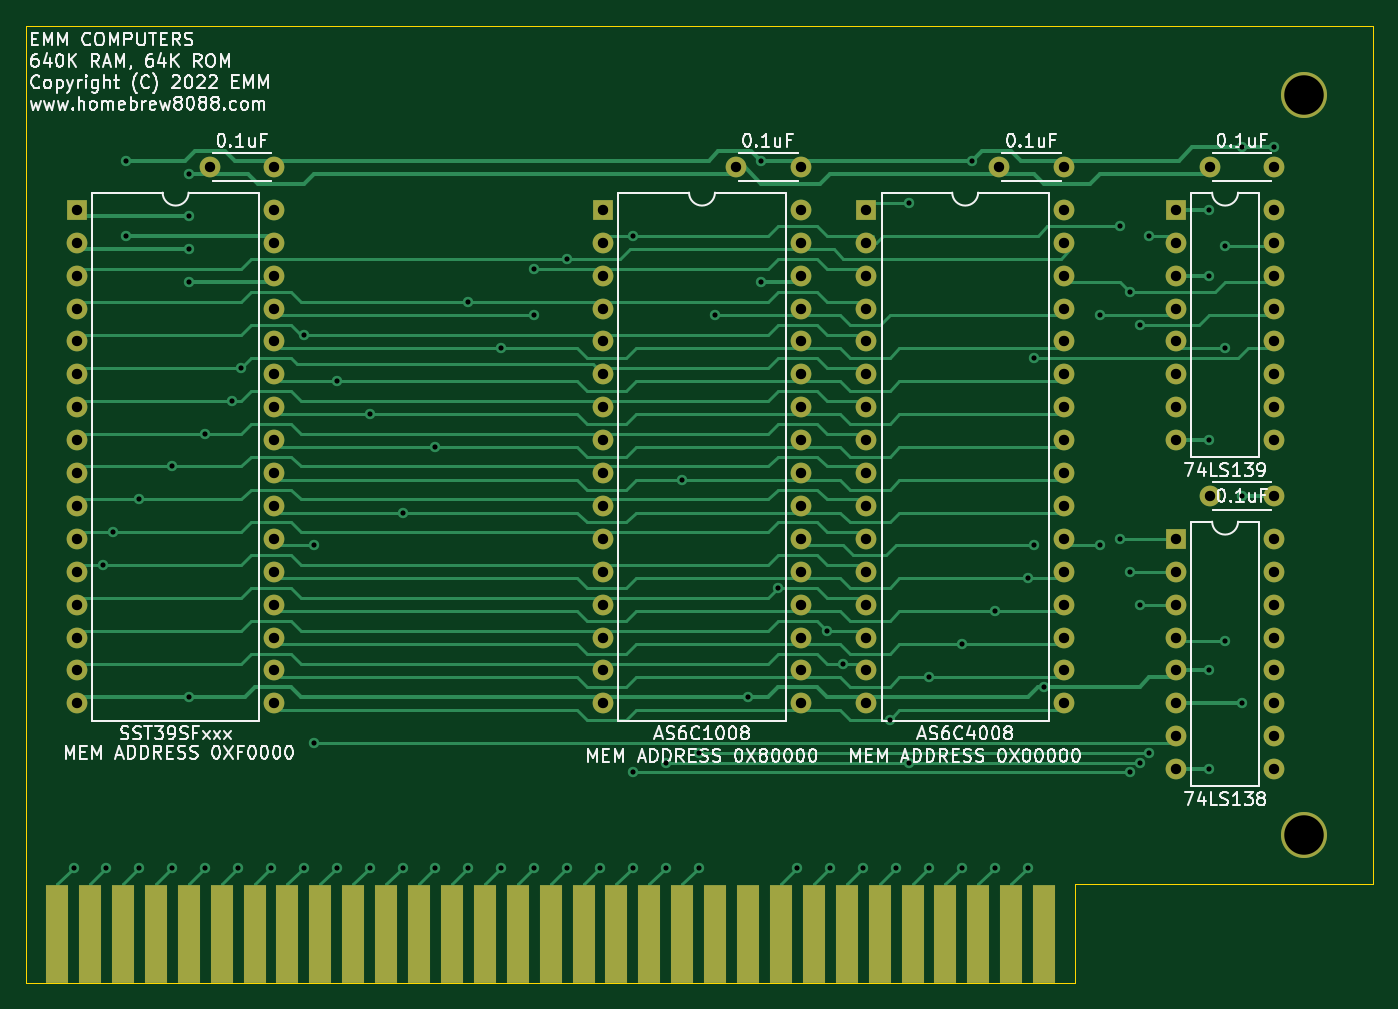
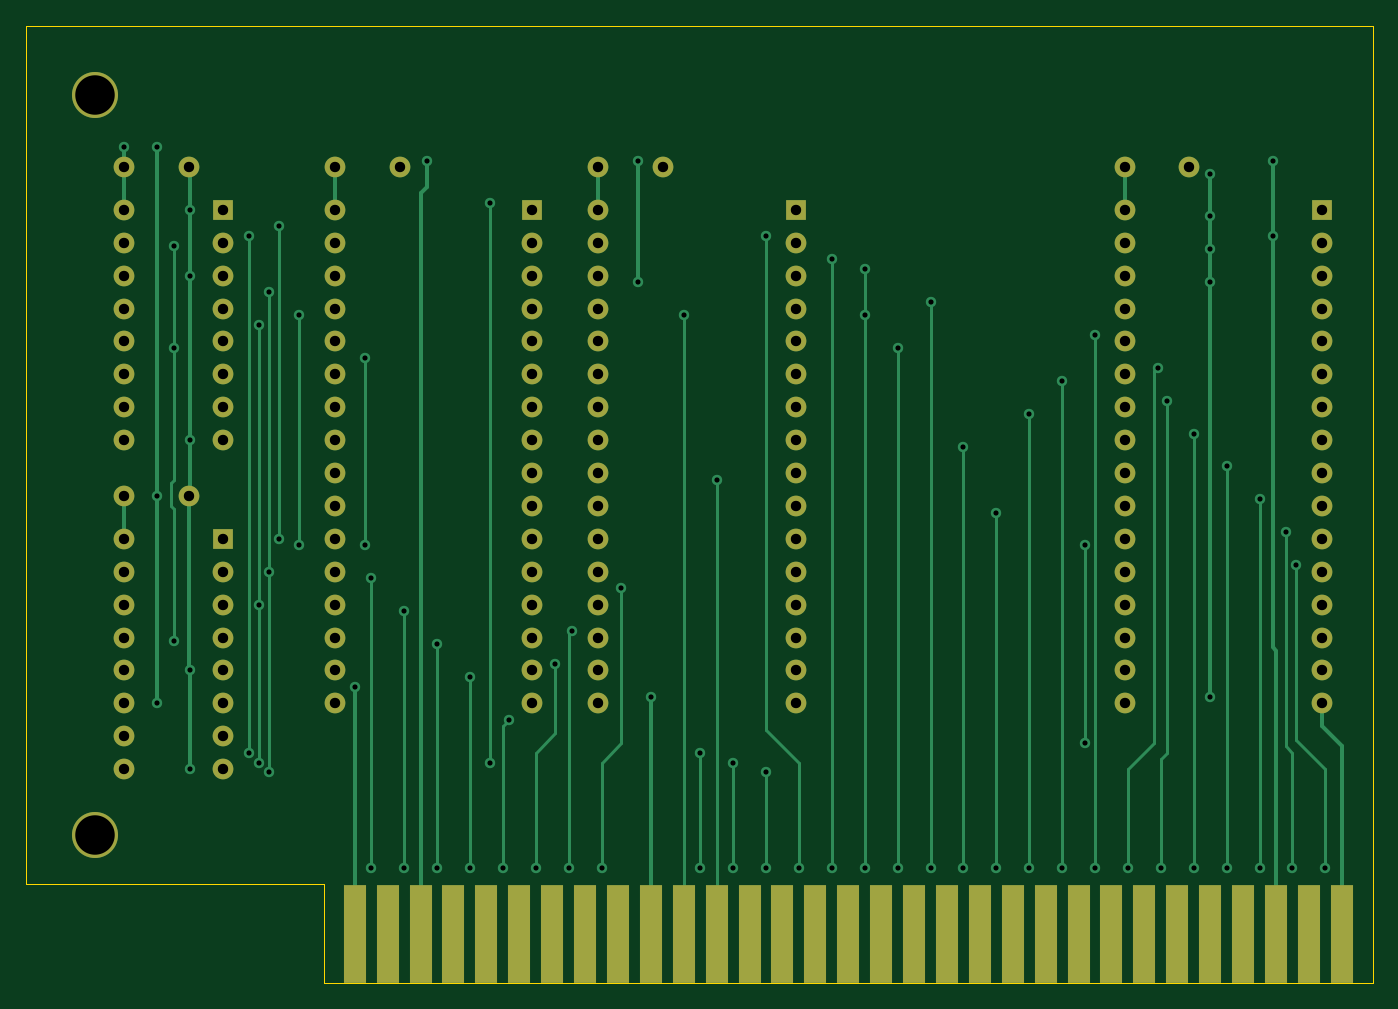
Circuit board: 10 layer files. Board 104.0 x 73.9 mm.
- bottom_copper: 64k 640k-B_Cu.gbr (21363 bytes)
- bottom_mask: 64k 640k-B_Mask.gbr (5400 bytes)
- paste: 64k 640k-B_Paste.gbr (495 bytes)
- outline: 64k 640k-Edge_Cuts.gbr (885 bytes)
- top_copper: 64k 640k-F_Cu.gbr (44905 bytes)
- top_mask: 64k 640k-F_Mask.gbr (5400 bytes)
- paste: 64k 640k-F_Paste.gbr (495 bytes)
- top_silk: 64k 640k-F_SilkS.gbr (60915 bytes)
- drill: 64k 640k-NPTH.drl (269 bytes)
- drill: 64k 640k-PTH.drl (3919 bytes)

=== bottom_copper: 64k 640k-B_Cu.gbr (21363 bytes, source omitted) ===
=== bottom_mask: 64k 640k-B_Mask.gbr (5400 bytes, source omitted) ===
=== paste: 64k 640k-B_Paste.gbr ===
G04 #@! TF.GenerationSoftware,KiCad,Pcbnew,(5.1.8)-1*
G04 #@! TF.CreationDate,2022-10-19T08:29:44-06:00*
G04 #@! TF.ProjectId,64k 640k,36346b20-3634-4306-9b2e-6b696361645f,rev?*
G04 #@! TF.SameCoordinates,Original*
G04 #@! TF.FileFunction,Paste,Bot*
G04 #@! TF.FilePolarity,Positive*
%FSLAX46Y46*%
G04 Gerber Fmt 4.6, Leading zero omitted, Abs format (unit mm)*
G04 Created by KiCad (PCBNEW (5.1.8)-1) date 2022-10-19 08:29:44*
%MOMM*%
%LPD*%
G01*
G04 APERTURE LIST*
G04 APERTURE END LIST*
M02*

=== outline: 64k 640k-Edge_Cuts.gbr ===
G04 #@! TF.GenerationSoftware,KiCad,Pcbnew,(5.1.8)-1*
G04 #@! TF.CreationDate,2022-10-19T08:29:44-06:00*
G04 #@! TF.ProjectId,64k 640k,36346b20-3634-4306-9b2e-6b696361645f,rev?*
G04 #@! TF.SameCoordinates,Original*
G04 #@! TF.FileFunction,Profile,NP*
%FSLAX46Y46*%
G04 Gerber Fmt 4.6, Leading zero omitted, Abs format (unit mm)*
G04 Created by KiCad (PCBNEW (5.1.8)-1) date 2022-10-19 08:29:44*
%MOMM*%
%LPD*%
G01*
G04 APERTURE LIST*
G04 #@! TA.AperFunction,Profile*
%ADD10C,0.050000*%
G04 #@! TD*
G04 APERTURE END LIST*
D10*
X82923380Y-59664600D02*
X186936380Y-59664600D01*
X82923380Y-125958600D02*
X82923380Y-59664600D01*
X82923380Y-133578600D02*
X82923380Y-125958600D01*
X163949380Y-133578600D02*
X82923380Y-133578600D01*
X163949380Y-125958600D02*
X163949380Y-133578600D01*
X186936380Y-125958600D02*
X186936380Y-59664600D01*
X163949380Y-125958600D02*
X186936380Y-125958600D01*
M02*

=== top_copper: 64k 640k-F_Cu.gbr (44905 bytes, source omitted) ===
=== top_mask: 64k 640k-F_Mask.gbr ===
G04 #@! TF.GenerationSoftware,KiCad,Pcbnew,(5.1.8)-1*
G04 #@! TF.CreationDate,2022-10-19T08:29:44-06:00*
G04 #@! TF.ProjectId,64k 640k,36346b20-3634-4306-9b2e-6b696361645f,rev?*
G04 #@! TF.SameCoordinates,Original*
G04 #@! TF.FileFunction,Soldermask,Top*
G04 #@! TF.FilePolarity,Negative*
%FSLAX46Y46*%
G04 Gerber Fmt 4.6, Leading zero omitted, Abs format (unit mm)*
G04 Created by KiCad (PCBNEW (5.1.8)-1) date 2022-10-19 08:29:44*
%MOMM*%
%LPD*%
G01*
G04 APERTURE LIST*
%ADD10O,1.600000X1.600000*%
%ADD11R,1.600000X1.600000*%
%ADD12C,1.600000*%
%ADD13R,1.780000X7.620000*%
%ADD14C,3.556000*%
G04 APERTURE END LIST*
D10*
G04 #@! TO.C,U1*
X102100380Y-73888600D03*
X86860380Y-111988600D03*
X102100380Y-76428600D03*
X86860380Y-109448600D03*
X102100380Y-78968600D03*
X86860380Y-106908600D03*
X102100380Y-81508600D03*
X86860380Y-104368600D03*
X102100380Y-84048600D03*
X86860380Y-101828600D03*
X102100380Y-86588600D03*
X86860380Y-99288600D03*
X102100380Y-89128600D03*
X86860380Y-96748600D03*
X102100380Y-91668600D03*
X86860380Y-94208600D03*
X102100380Y-94208600D03*
X86860380Y-91668600D03*
X102100380Y-96748600D03*
X86860380Y-89128600D03*
X102100380Y-99288600D03*
X86860380Y-86588600D03*
X102100380Y-101828600D03*
X86860380Y-84048600D03*
X102100380Y-104368600D03*
X86860380Y-81508600D03*
X102100380Y-106908600D03*
X86860380Y-78968600D03*
X102100380Y-109448600D03*
X86860380Y-76428600D03*
X102100380Y-111988600D03*
D11*
X86860380Y-73888600D03*
G04 #@! TD*
D12*
G04 #@! TO.C,C1*
X102100380Y-70586600D03*
X97100380Y-70586600D03*
G04 #@! TD*
D10*
G04 #@! TO.C,U3*
X142740380Y-73888600D03*
X127500380Y-111988600D03*
X142740380Y-76428600D03*
X127500380Y-109448600D03*
X142740380Y-78968600D03*
X127500380Y-106908600D03*
X142740380Y-81508600D03*
X127500380Y-104368600D03*
X142740380Y-84048600D03*
X127500380Y-101828600D03*
X142740380Y-86588600D03*
X127500380Y-99288600D03*
X142740380Y-89128600D03*
X127500380Y-96748600D03*
X142740380Y-91668600D03*
X127500380Y-94208600D03*
X142740380Y-94208600D03*
X127500380Y-91668600D03*
X142740380Y-96748600D03*
X127500380Y-89128600D03*
X142740380Y-99288600D03*
X127500380Y-86588600D03*
X142740380Y-101828600D03*
X127500380Y-84048600D03*
X142740380Y-104368600D03*
X127500380Y-81508600D03*
X142740380Y-106908600D03*
X127500380Y-78968600D03*
X142740380Y-109448600D03*
X127500380Y-76428600D03*
X142740380Y-111988600D03*
D11*
X127500380Y-73888600D03*
G04 #@! TD*
D10*
G04 #@! TO.C,U4*
X163060380Y-73888600D03*
X147820380Y-111988600D03*
X163060380Y-76428600D03*
X147820380Y-109448600D03*
X163060380Y-78968600D03*
X147820380Y-106908600D03*
X163060380Y-81508600D03*
X147820380Y-104368600D03*
X163060380Y-84048600D03*
X147820380Y-101828600D03*
X163060380Y-86588600D03*
X147820380Y-99288600D03*
X163060380Y-89128600D03*
X147820380Y-96748600D03*
X163060380Y-91668600D03*
X147820380Y-94208600D03*
X163060380Y-94208600D03*
X147820380Y-91668600D03*
X163060380Y-96748600D03*
X147820380Y-89128600D03*
X163060380Y-99288600D03*
X147820380Y-86588600D03*
X163060380Y-101828600D03*
X147820380Y-84048600D03*
X163060380Y-104368600D03*
X147820380Y-81508600D03*
X163060380Y-106908600D03*
X147820380Y-78968600D03*
X163060380Y-109448600D03*
X147820380Y-76428600D03*
X163060380Y-111988600D03*
D11*
X147820380Y-73888600D03*
G04 #@! TD*
D12*
G04 #@! TO.C,C6*
X179316380Y-95986600D03*
X174316380Y-95986600D03*
G04 #@! TD*
G04 #@! TO.C,C3*
X142740380Y-70586600D03*
X137740380Y-70586600D03*
G04 #@! TD*
D13*
G04 #@! TO.C,J9*
X85336380Y-129768600D03*
X87876380Y-129768600D03*
X90416380Y-129768600D03*
X92956380Y-129768600D03*
X95496380Y-129768600D03*
X98036380Y-129768600D03*
X100576380Y-129768600D03*
X103116380Y-129768600D03*
X105656380Y-129768600D03*
X108196380Y-129768600D03*
X110736380Y-129768600D03*
X113276380Y-129768600D03*
X115816380Y-129768600D03*
X118356380Y-129768600D03*
X120896380Y-129768600D03*
X123436380Y-129768600D03*
X125976380Y-129768600D03*
X128516380Y-129768600D03*
X131056380Y-129768600D03*
X133596380Y-129768600D03*
X136136380Y-129768600D03*
X138676380Y-129768600D03*
X141216380Y-129768600D03*
X143756380Y-129768600D03*
X146296380Y-129768600D03*
X148836380Y-129768600D03*
X151376380Y-129768600D03*
X153916380Y-129768600D03*
X156456380Y-129768600D03*
X158996380Y-129768600D03*
X161536380Y-129768600D03*
G04 #@! TD*
D14*
G04 #@! TO.C,R*
X181602380Y-122148600D03*
G04 #@! TD*
G04 #@! TO.C,R*
X181602380Y-64998600D03*
G04 #@! TD*
D10*
G04 #@! TO.C,U6*
X179316380Y-99288600D03*
X171696380Y-117068600D03*
X179316380Y-101828600D03*
X171696380Y-114528600D03*
X179316380Y-104368600D03*
X171696380Y-111988600D03*
X179316380Y-106908600D03*
X171696380Y-109448600D03*
X179316380Y-109448600D03*
X171696380Y-106908600D03*
X179316380Y-111988600D03*
X171696380Y-104368600D03*
X179316380Y-114528600D03*
X171696380Y-101828600D03*
X179316380Y-117068600D03*
D11*
X171696380Y-99288600D03*
G04 #@! TD*
D10*
G04 #@! TO.C,U5*
X179316380Y-73888600D03*
X171696380Y-91668600D03*
X179316380Y-76428600D03*
X171696380Y-89128600D03*
X179316380Y-78968600D03*
X171696380Y-86588600D03*
X179316380Y-81508600D03*
X171696380Y-84048600D03*
X179316380Y-84048600D03*
X171696380Y-81508600D03*
X179316380Y-86588600D03*
X171696380Y-78968600D03*
X179316380Y-89128600D03*
X171696380Y-76428600D03*
X179316380Y-91668600D03*
D11*
X171696380Y-73888600D03*
G04 #@! TD*
D12*
G04 #@! TO.C,C5*
X179316380Y-70586600D03*
X174316380Y-70586600D03*
G04 #@! TD*
G04 #@! TO.C,C4*
X163060380Y-70586600D03*
X158060380Y-70586600D03*
G04 #@! TD*
M02*

=== paste: 64k 640k-F_Paste.gbr ===
G04 #@! TF.GenerationSoftware,KiCad,Pcbnew,(5.1.8)-1*
G04 #@! TF.CreationDate,2022-10-19T08:29:44-06:00*
G04 #@! TF.ProjectId,64k 640k,36346b20-3634-4306-9b2e-6b696361645f,rev?*
G04 #@! TF.SameCoordinates,Original*
G04 #@! TF.FileFunction,Paste,Top*
G04 #@! TF.FilePolarity,Positive*
%FSLAX46Y46*%
G04 Gerber Fmt 4.6, Leading zero omitted, Abs format (unit mm)*
G04 Created by KiCad (PCBNEW (5.1.8)-1) date 2022-10-19 08:29:44*
%MOMM*%
%LPD*%
G01*
G04 APERTURE LIST*
G04 APERTURE END LIST*
M02*

=== top_silk: 64k 640k-F_SilkS.gbr (60915 bytes, source omitted) ===
=== drill: 64k 640k-NPTH.drl ===
M48
; DRILL file {KiCad (5.1.8)-1} date 10/19/22 08:29:45
; FORMAT={-:-/ absolute / inch / decimal}
; #@! TF.CreationDate,2022-10-19T08:29:45-06:00
; #@! TF.GenerationSoftware,Kicad,Pcbnew,(5.1.8)-1
; #@! TF.FileFunction,NonPlated,1,2,NPTH
FMAT,2
INCH
%
G90
G05
T0
M30

=== drill: 64k 640k-PTH.drl ===
M48
; DRILL file {KiCad (5.1.8)-1} date 10/19/22 08:29:45
; FORMAT={-:-/ absolute / inch / decimal}
; #@! TF.CreationDate,2022-10-19T08:29:45-06:00
; #@! TF.GenerationSoftware,Kicad,Pcbnew,(5.1.8)-1
; #@! TF.FileFunction,Plated,1,2,PTH
FMAT,2
INCH
T1C0.0157
T2C0.0315
T3C0.1200
%
G90
G05
T1
X3.4097Y-4.909
X3.4997Y-3.989
X3.5097Y-4.909
X3.5297Y-3.889
X3.5697Y-2.759
X3.5697Y-2.989
X3.6097Y-3.789
X3.6097Y-4.909
X3.7097Y-3.689
X3.7097Y-4.909
X3.7597Y-2.799
X3.7597Y-2.929
X3.7597Y-3.029
X3.7597Y-3.129
X3.7597Y-4.389
X3.8097Y-3.589
X3.8097Y-4.909
X3.8897Y-3.489
X3.9097Y-4.909
X3.9197Y-3.389
X4.0097Y-4.909
X4.1097Y-3.289
X4.1097Y-4.909
X4.1397Y-3.929
X4.1397Y-4.529
X4.2097Y-3.429
X4.2097Y-4.909
X4.3097Y-3.529
X4.3097Y-4.909
X4.4097Y-3.829
X4.4097Y-4.909
X4.5097Y-3.629
X4.5097Y-4.909
X4.6097Y-3.189
X4.6097Y-4.909
X4.7097Y-3.329
X4.7097Y-4.909
X4.8097Y-3.229
X4.8097Y-4.909
X4.8097Y-3.089
X4.9097Y-3.059
X4.9097Y-4.909
X5.0097Y-4.909
X5.1097Y-2.989
X5.1097Y-4.619
X5.1097Y-4.909
X5.2097Y-4.589
X5.2097Y-4.909
X5.2597Y-3.729
X5.3097Y-4.559
X5.3097Y-4.909
X5.3597Y-3.229
X5.4597Y-4.389
X5.4997Y-2.759
X5.4997Y-3.129
X5.5497Y-4.059
X5.6097Y-4.909
X5.6997Y-4.189
X5.7097Y-4.909
X5.7497Y-4.289
X5.8097Y-4.909
X5.8897Y-4.459
X5.9097Y-4.909
X5.9497Y-2.889
X5.9497Y-4.589
X6.0097Y-4.329
X6.0097Y-4.909
X6.1097Y-4.229
X6.1097Y-4.909
X6.1397Y-2.759
X6.2097Y-4.129
X6.2097Y-4.909
X6.3097Y-4.029
X6.3097Y-4.909
X6.3297Y-3.359
X6.3297Y-3.929
X6.3597Y-4.359
X6.5297Y-3.229
X6.5297Y-3.929
X6.5897Y-2.959
X6.5897Y-3.909
X6.6197Y-3.159
X6.6197Y-4.009
X6.6197Y-4.619
X6.6497Y-3.259
X6.6497Y-4.109
X6.6497Y-4.589
X6.6797Y-2.989
X6.6797Y-4.559
X6.8597Y-2.909
X6.8597Y-3.109
X6.8597Y-3.609
X6.8597Y-4.309
X6.8597Y-4.609
X6.9097Y-3.019
X6.9097Y-3.329
X6.9097Y-4.219
X6.9597Y-2.719
X6.9597Y-3.779
X6.9597Y-4.409
X7.0597Y-2.719
T2
X6.8628Y-3.779
X7.0597Y-3.779
X3.8228Y-2.779
X4.0197Y-2.779
X5.8197Y-2.909
X5.8197Y-3.009
X5.8197Y-3.109
X5.8197Y-3.209
X5.8197Y-3.309
X5.8197Y-3.409
X5.8197Y-3.509
X5.8197Y-3.609
X5.8197Y-3.709
X5.8197Y-3.809
X5.8197Y-3.909
X5.8197Y-4.009
X5.8197Y-4.109
X5.8197Y-4.209
X5.8197Y-4.309
X5.8197Y-4.409
X6.4197Y-2.909
X6.4197Y-3.009
X6.4197Y-3.109
X6.4197Y-3.209
X6.4197Y-3.309
X6.4197Y-3.409
X6.4197Y-3.509
X6.4197Y-3.609
X6.4197Y-3.709
X6.4197Y-3.809
X6.4197Y-3.909
X6.4197Y-4.009
X6.4197Y-4.109
X6.4197Y-4.209
X6.4197Y-4.309
X6.4197Y-4.409
X3.4197Y-2.909
X3.4197Y-3.009
X3.4197Y-3.109
X3.4197Y-3.209
X3.4197Y-3.309
X3.4197Y-3.409
X3.4197Y-3.509
X3.4197Y-3.609
X3.4197Y-3.709
X3.4197Y-3.809
X3.4197Y-3.909
X3.4197Y-4.009
X3.4197Y-4.109
X3.4197Y-4.209
X3.4197Y-4.309
X3.4197Y-4.409
X4.0197Y-2.909
X4.0197Y-3.009
X4.0197Y-3.109
X4.0197Y-3.209
X4.0197Y-3.309
X4.0197Y-3.409
X4.0197Y-3.509
X4.0197Y-3.609
X4.0197Y-3.709
X4.0197Y-3.809
X4.0197Y-3.909
X4.0197Y-4.009
X4.0197Y-4.109
X4.0197Y-4.209
X4.0197Y-4.309
X4.0197Y-4.409
X5.0197Y-2.909
X5.0197Y-3.009
X5.0197Y-3.109
X5.0197Y-3.209
X5.0197Y-3.309
X5.0197Y-3.409
X5.0197Y-3.509
X5.0197Y-3.609
X5.0197Y-3.709
X5.0197Y-3.809
X5.0197Y-3.909
X5.0197Y-4.009
X5.0197Y-4.109
X5.0197Y-4.209
X5.0197Y-4.309
X5.0197Y-4.409
X5.6197Y-2.909
X5.6197Y-3.009
X5.6197Y-3.109
X5.6197Y-3.209
X5.6197Y-3.309
X5.6197Y-3.409
X5.6197Y-3.509
X5.6197Y-3.609
X5.6197Y-3.709
X5.6197Y-3.809
X5.6197Y-3.909
X5.6197Y-4.009
X5.6197Y-4.109
X5.6197Y-4.209
X5.6197Y-4.309
X5.6197Y-4.409
X6.7597Y-2.909
X6.7597Y-3.009
X6.7597Y-3.109
X6.7597Y-3.209
X6.7597Y-3.309
X6.7597Y-3.409
X6.7597Y-3.509
X6.7597Y-3.609
X7.0597Y-2.909
X7.0597Y-3.009
X7.0597Y-3.109
X7.0597Y-3.209
X7.0597Y-3.309
X7.0597Y-3.409
X7.0597Y-3.509
X7.0597Y-3.609
X6.8628Y-2.779
X7.0597Y-2.779
X6.7597Y-3.909
X6.7597Y-4.009
X6.7597Y-4.109
X6.7597Y-4.209
X6.7597Y-4.309
X6.7597Y-4.409
X6.7597Y-4.509
X6.7597Y-4.609
X7.0597Y-3.909
X7.0597Y-4.009
X7.0597Y-4.109
X7.0597Y-4.209
X7.0597Y-4.309
X7.0597Y-4.409
X7.0597Y-4.509
X7.0597Y-4.609
X5.4228Y-2.779
X5.6197Y-2.779
X6.2228Y-2.779
X6.4197Y-2.779
T3
X7.1497Y-2.559
X7.1497Y-4.809
T0
M30
